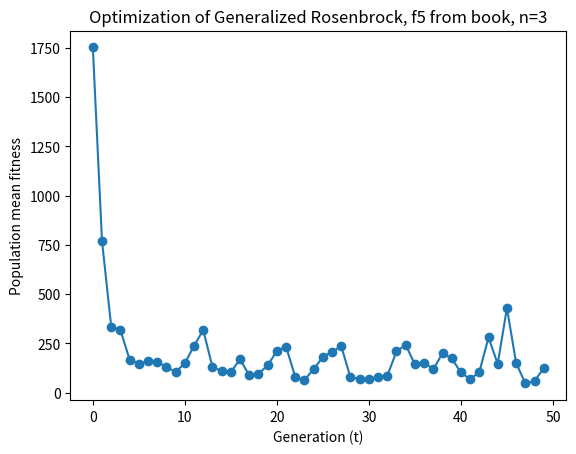

Reproduce this figure in Python.
import numpy as np
from matplotlib import pyplot as plt
from argparse import ArgumentParser, ArgumentDefaultsHelpFormatter, SUPPRESS


class Population:
    def __init__(self, n, N, x, eta):
        self.n = n
        self.N = N
        self.x = x
        self.eta = eta
        self.fitness = np.reshape(np.apply_along_axis(func1d=f, axis=1, arr=self.x), (N, 1))
        self.tau = np.sqrt(2 * np.sqrt(self.n)) ** -1  # from "Fast Evolutionary Algorithms", page 48
        self.tau_prime = np.sqrt(2 * self.n) ** -1  # from "Fast Evolutionary Algorithms", page 48

    def get_best_x(self):
        return self.x[np.argmin(self.fitness)]

    def get_mutated_population(self, seed, xL, xU):
        """
            Mutation operation - get a slightly different population from an existing one
            stay in the bounds of the solution space
        """
        rng = np.random.default_rng(seed)
        N_j = rng.uniform(0, 1, self.n)

        mutated_pop = Population(self.n, self.N,
                                 x=np.clip(self.x + self.eta * N_j, xL, xU),
                                 eta=self.eta * np.exp(self.tau_prime * N_j + self.tau * N_j)
                                 )
        return mutated_pop

    def select(self, mutated_pop, q, seed):
        """
            Selection operation - get best N samples from self and mutated_pop
            Uses a probabilistic selection scheme, that is not entirely elitist.
        """
        rng = np.random.default_rng(seed)
        n = self.n
        N = self.N

        wins = np.zeros(2 * N, dtype=int)  # first N entries: self, second N entries: mutated_pop
        # combine fitness from self and mutated_pop
        all_fitness = np.concatenate((self.fitness, mutated_pop.fitness))
        # for all solutions, compare with q other solutions and promote winner
        for candidate_index in range(2 * N):
            # get q opponent indexes to compare opponent's fitness with current candidate's fitness
            opponent_indexes = rng.integers(0, 2 * N, q)
            for opponent_index in opponent_indexes:
                if all_fitness[candidate_index] <= all_fitness[opponent_index]:
                    wins[candidate_index] += 1

        # get best N samples from self and mutated combined and build new population
        x, eta = np.empty((N, n)), np.empty((N, n))
        # get best N samples to put into x and eta
        for i in range(N):
            best_index = np.argmax(wins)
            x[i] = self.x[best_index] if best_index < N else mutated_pop.x[best_index - N]
            eta[i] = self.eta[best_index] if best_index < N else mutated_pop.eta[best_index - N]
            wins[best_index] = 0
        selected_pop = Population(n, N, x, eta)
        return selected_pop


def differential_evolutionary_algorithm(initial_pop, params):
    """
        Differential Evolutionary Algorithm (DEA) as a loop of
            Mutation Operation
            (Crossover Operation) - not present here
            Selection Operation
        until stoppage criterion satisfied (number of generations reached)
    """

    prev_pop = initial_pop
    mean_fitness = []
    best_x = initial_pop.get_best_x()

    t = 0
    while t < params['T']:
        ## Write your code here to implement the DEA. The steps should be 1. mutate, 2. evaluate, 3. select
        # 1. Mutate
        mutated_pop = prev_pop.get_mutated_population(params['seed'], params['xL'], params['xU'])
        # 2. Evaluate
        # Fitness of the population is calculated in constructor internally.
        # 3. Crossover - Not existent
        # 4. Select
        selected_pop = prev_pop.select(mutated_pop, params['q'], params['seed'])

        # Evaluate this run
        m = np.mean(selected_pop.fitness)
        mean_fitness.append(m)
        if params['verbose']:
            print(f"Mean fitness {t} : ", m)

        # Save best solution
        current_best_x = selected_pop.get_best_x()
        best_x = current_best_x if f(current_best_x) < f(best_x) else best_x

        # make deep copy
        prev_pop = Population(selected_pop.n, selected_pop.N, selected_pop.x, selected_pop.eta)
        t += 1
    return prev_pop, mean_fitness, best_x


def parseArguments():
    parser = ArgumentParser(formatter_class=ArgumentDefaultsHelpFormatter, argument_default=SUPPRESS)
    parser.add_argument("-n", '--length', type=int, default=3, help="Dimension of the solution space")
    parser.add_argument('-T', type=int, default=50, help='Number of generations of the DEA')
    parser.add_argument('-N', type=int, default=100, help='Population size')
    parser.add_argument('-xL', type=float, default=-3., help='Lower bound of the solution space')
    parser.add_argument('-xU', type=float, default=3., help='Upper bound of the solution space')
    parser.add_argument('-q', type=int, default=10, help='Number of mutants for pairwise comparison')
    parser.add_argument('--verbose', action="store_true", default=False,
                        help="Print the mean fitness evolution on standard output ")
    parser.add_argument('-seed', type=int, default=None, help="Seed for the initial population")
    return parser.parse_args()


def f(x):
    # First function: Polynomial from ICDS lecture slides
    # """x^4 + x^3 - x^2 - x"""  # n = 1, True global minimum is at x = 0.64039, f(x) = -0.61968
    # return x**4 + x**3 - x**2 - x
    # Second function: Sphere Model
    # """x[0]² + x[1]²"""  # n = 2, True global minimum is at (0, 0), f(x) = 0
    # return x[0]**2 + x[1]**2
    # Third function: Rosenbrocks Generalized Model
    """Generalized Rosenbrock, f5 from book, n=3"""  # n = 3, True global minimum is at f(1,1,1) = 0
    return sum([100 * (x[i+1] - x[i]**2)**2 + (x[i]-1)**2 for i in range(3-1)])
    # """Generalized Rosenbrock, f5 from book, n=30"""  # n = 30, True global minimum is at f(1,...,1) = 0
    # return sum([100 * (x[i+1] - x[i]**2)**2 + (x[i]-1)**2 for i in range(30-1)])


def main():
    args = parseArguments()

    params = {'n': args.length, 'T': args.T, 'q': args.q, 'N': args.N, 'f': f, 'verbose': args.verbose, 'xU': args.xU,
              'xL': args.xL, 'seed': args.seed}

    # Create initial population
    rng = np.random.default_rng(params['seed'])
    initial_pop = Population(args.length, args.N,
                             x=rng.uniform(args.xL, args.xU, args.N * args.length).reshape((args.N, args.length)),
                             eta=rng.uniform(args.xL, args.xU, args.N * args.length).reshape((args.N, args.length))
                             )

    # Run differential evolution algorithm to search for minimum of function
    best_pop, mean_fitness, best_x = differential_evolutionary_algorithm(initial_pop, params)

    # Plot results
    # print("Best population : ", best_pop.x)
    print("Best solution over all runs: f(", best_x, ") = ",  f(best_x))
    plt.plot(mean_fitness, "o-")
    plt.title("Optimization of " + params['f'].__doc__)
    plt.xlabel("Generation (t)")
    plt.ylabel("Population mean fitness")
    plt.show()


if __name__ == "__main__":
    main()
